Image classification data set "dataset" (vmdam7102000/seed-classification on GitHub). Class labels (11): almond, brazil nut, cashew, chestnut, hazelnut, macadamia, peanut, pecan, pine nut, pistachio, walnut.

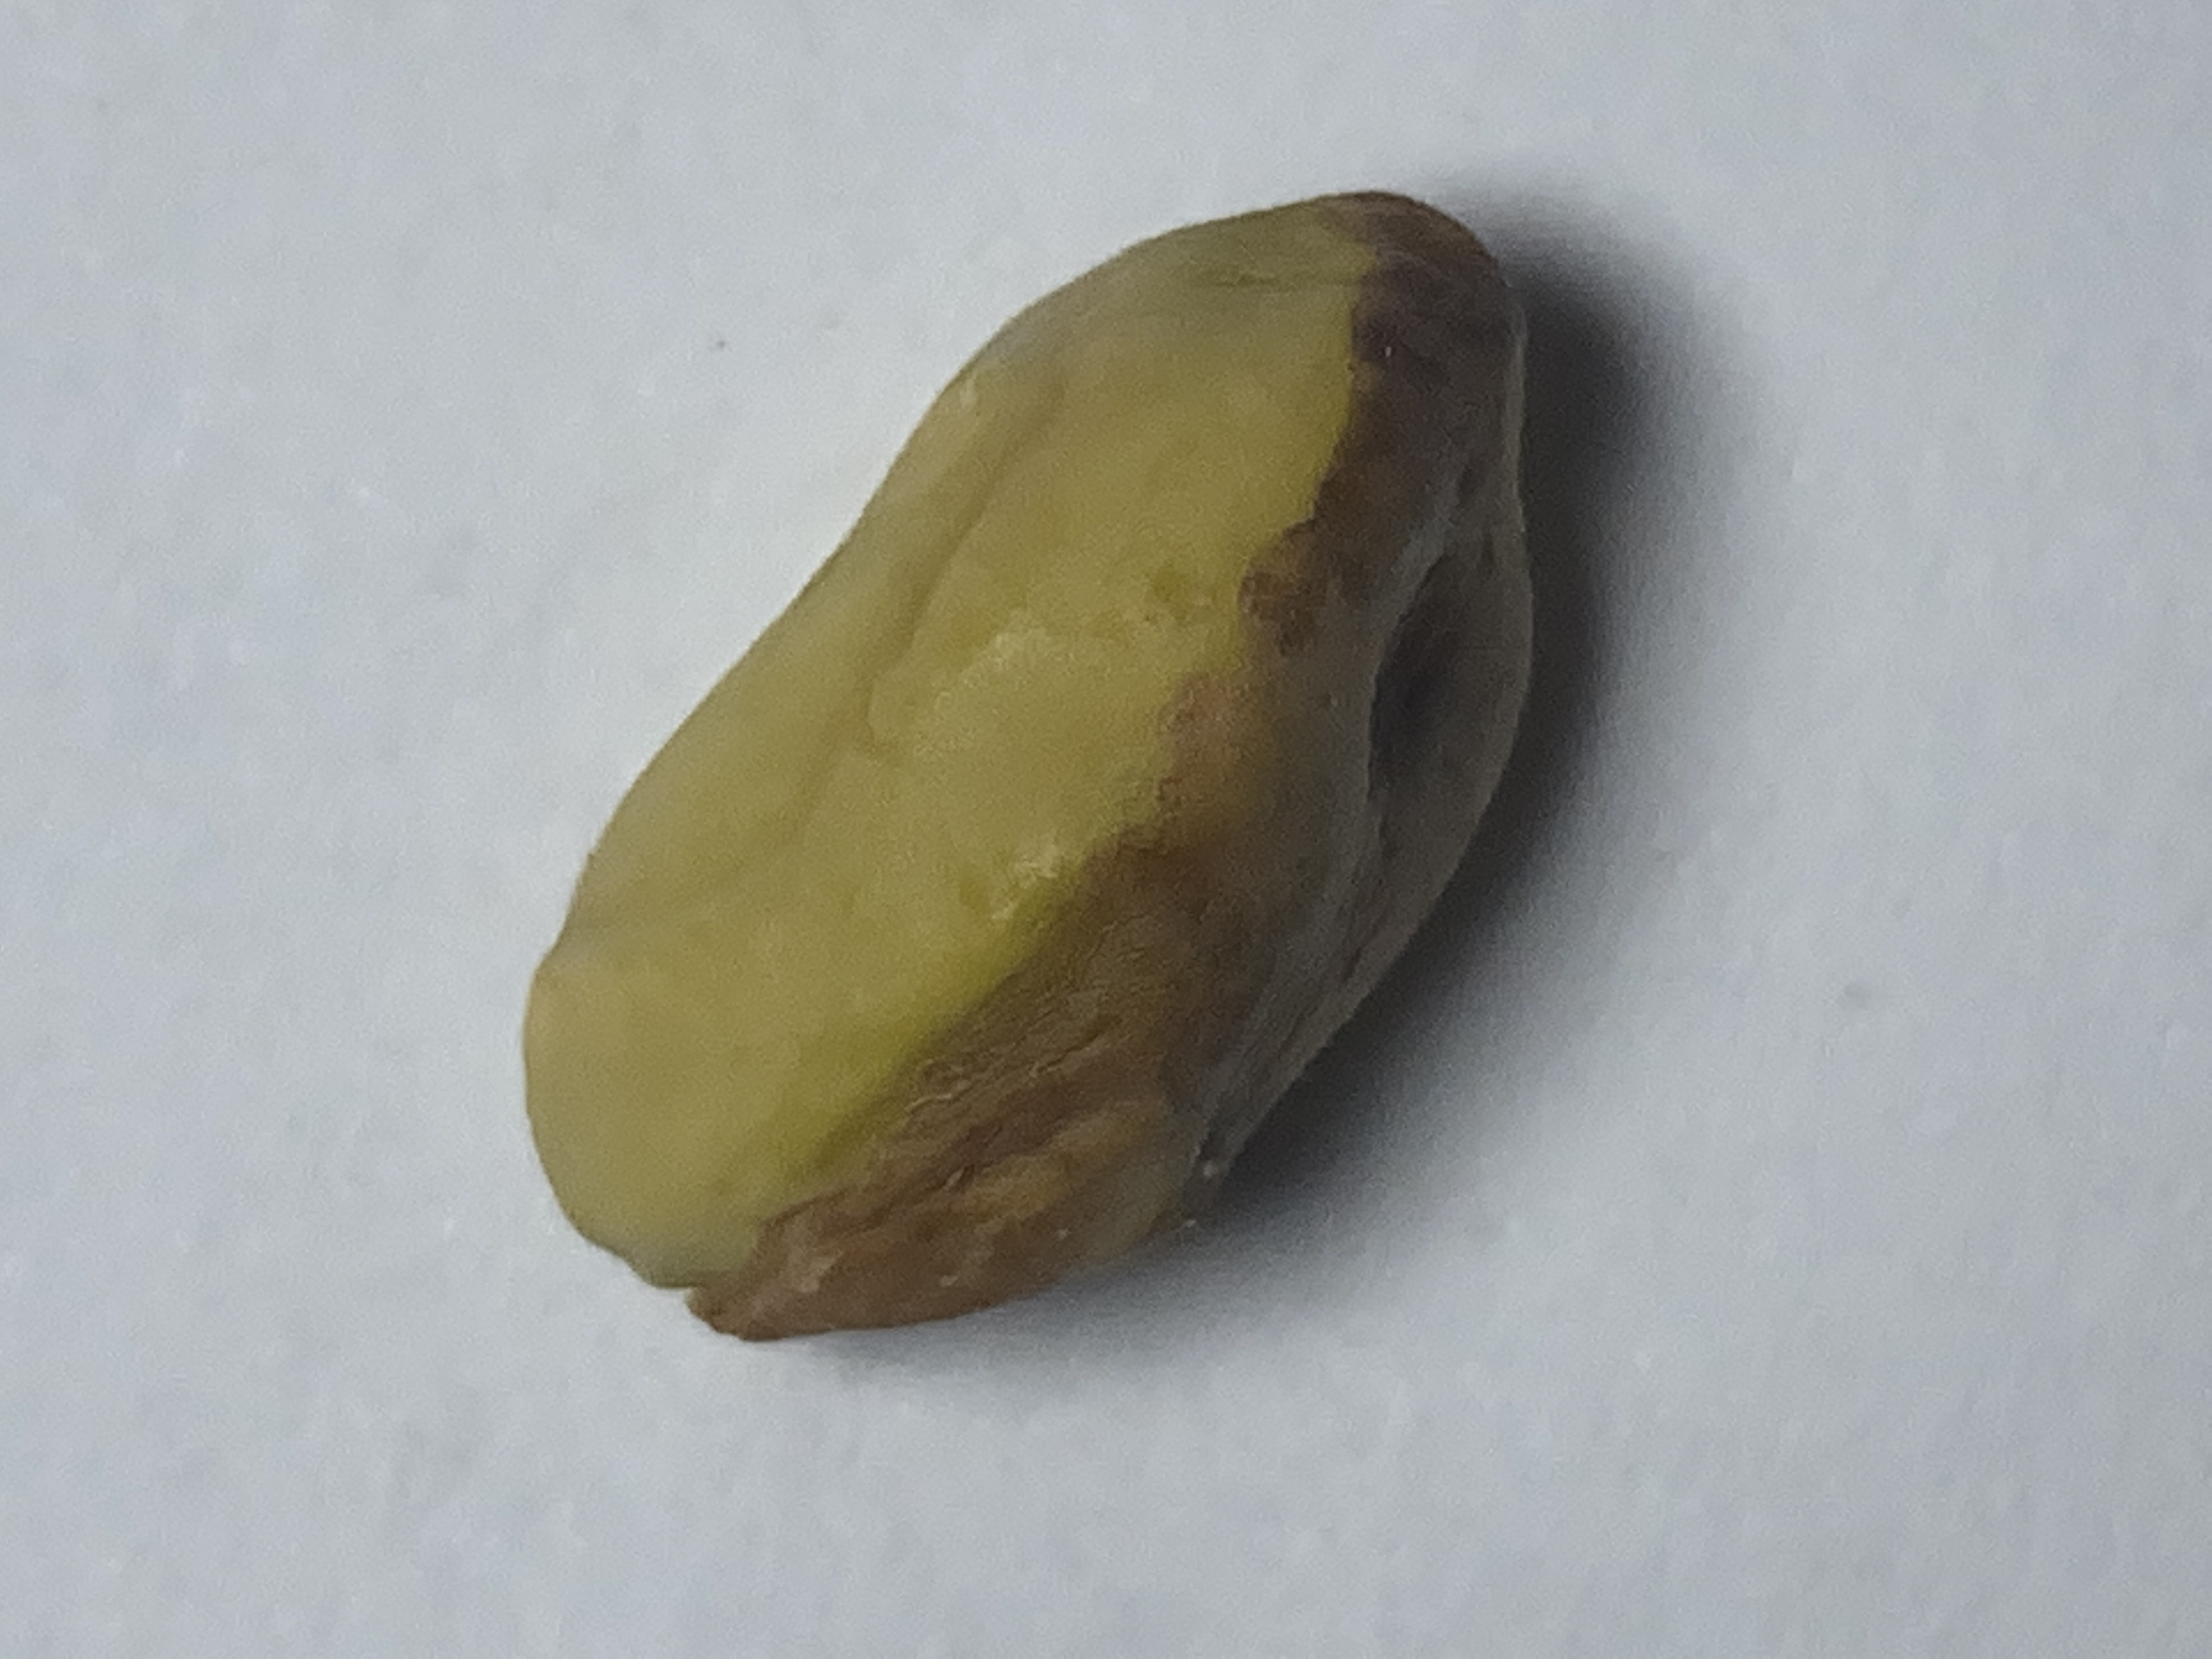
Label: pistachio

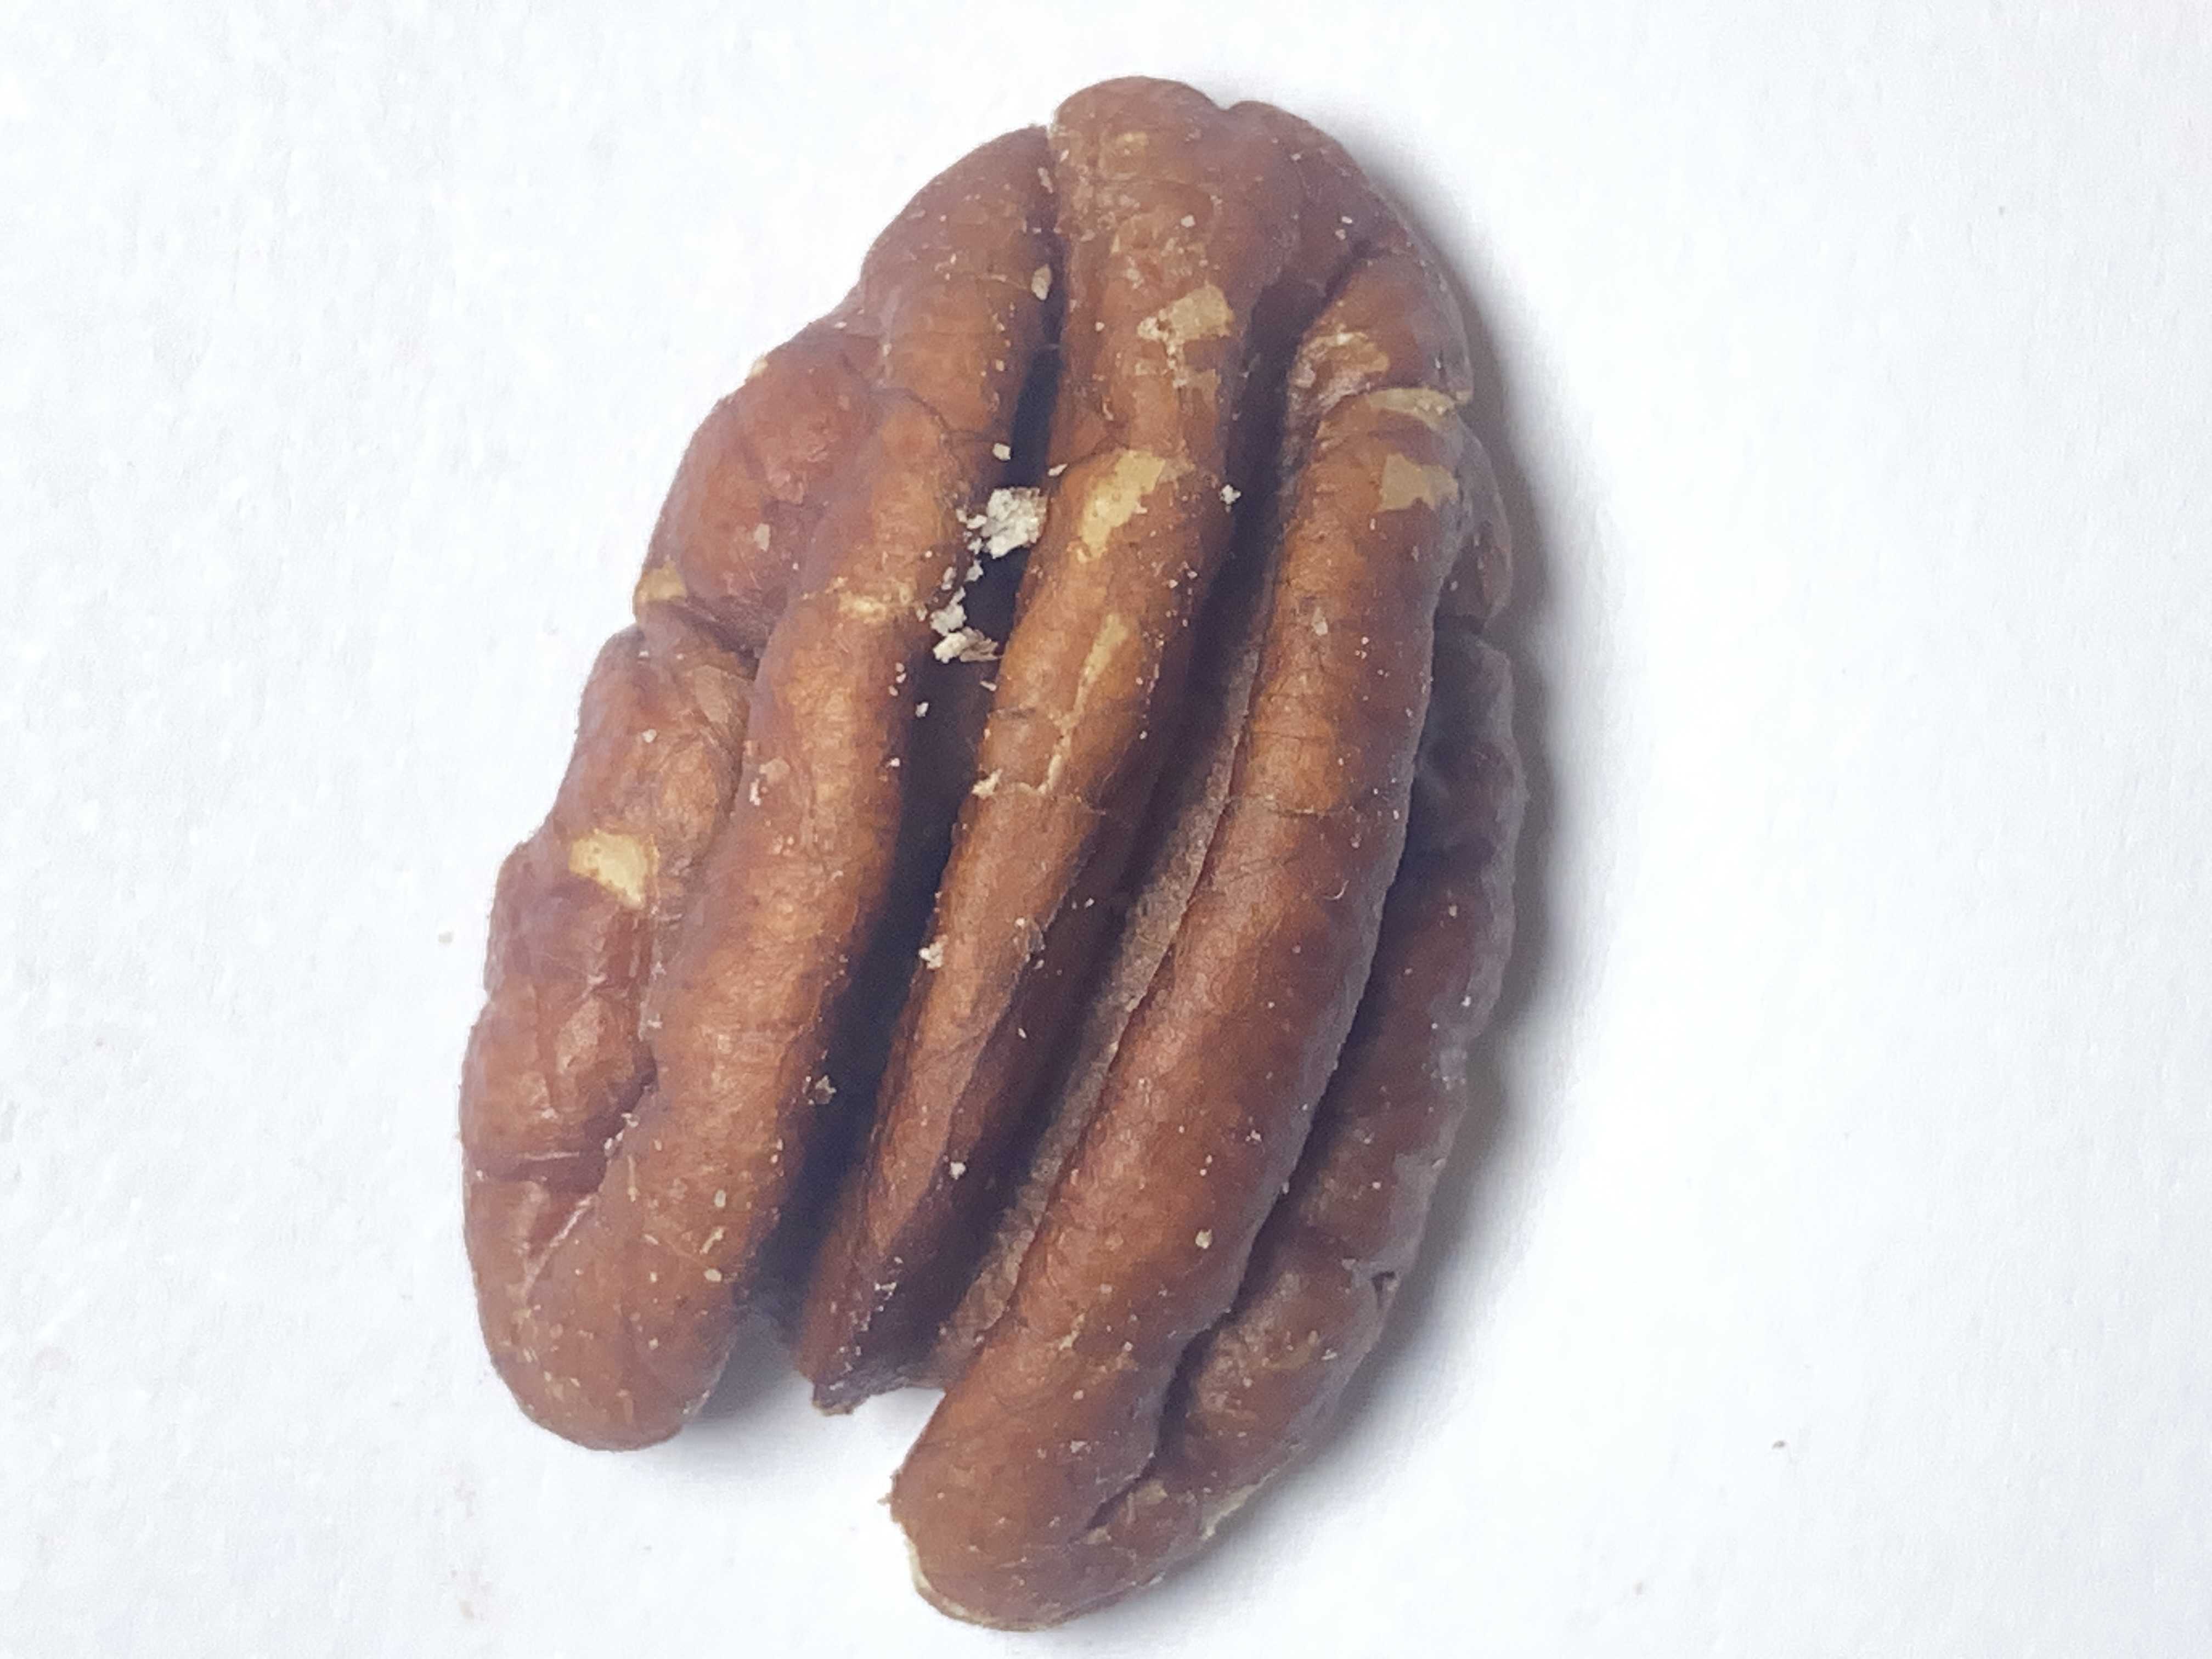
Label: pecan

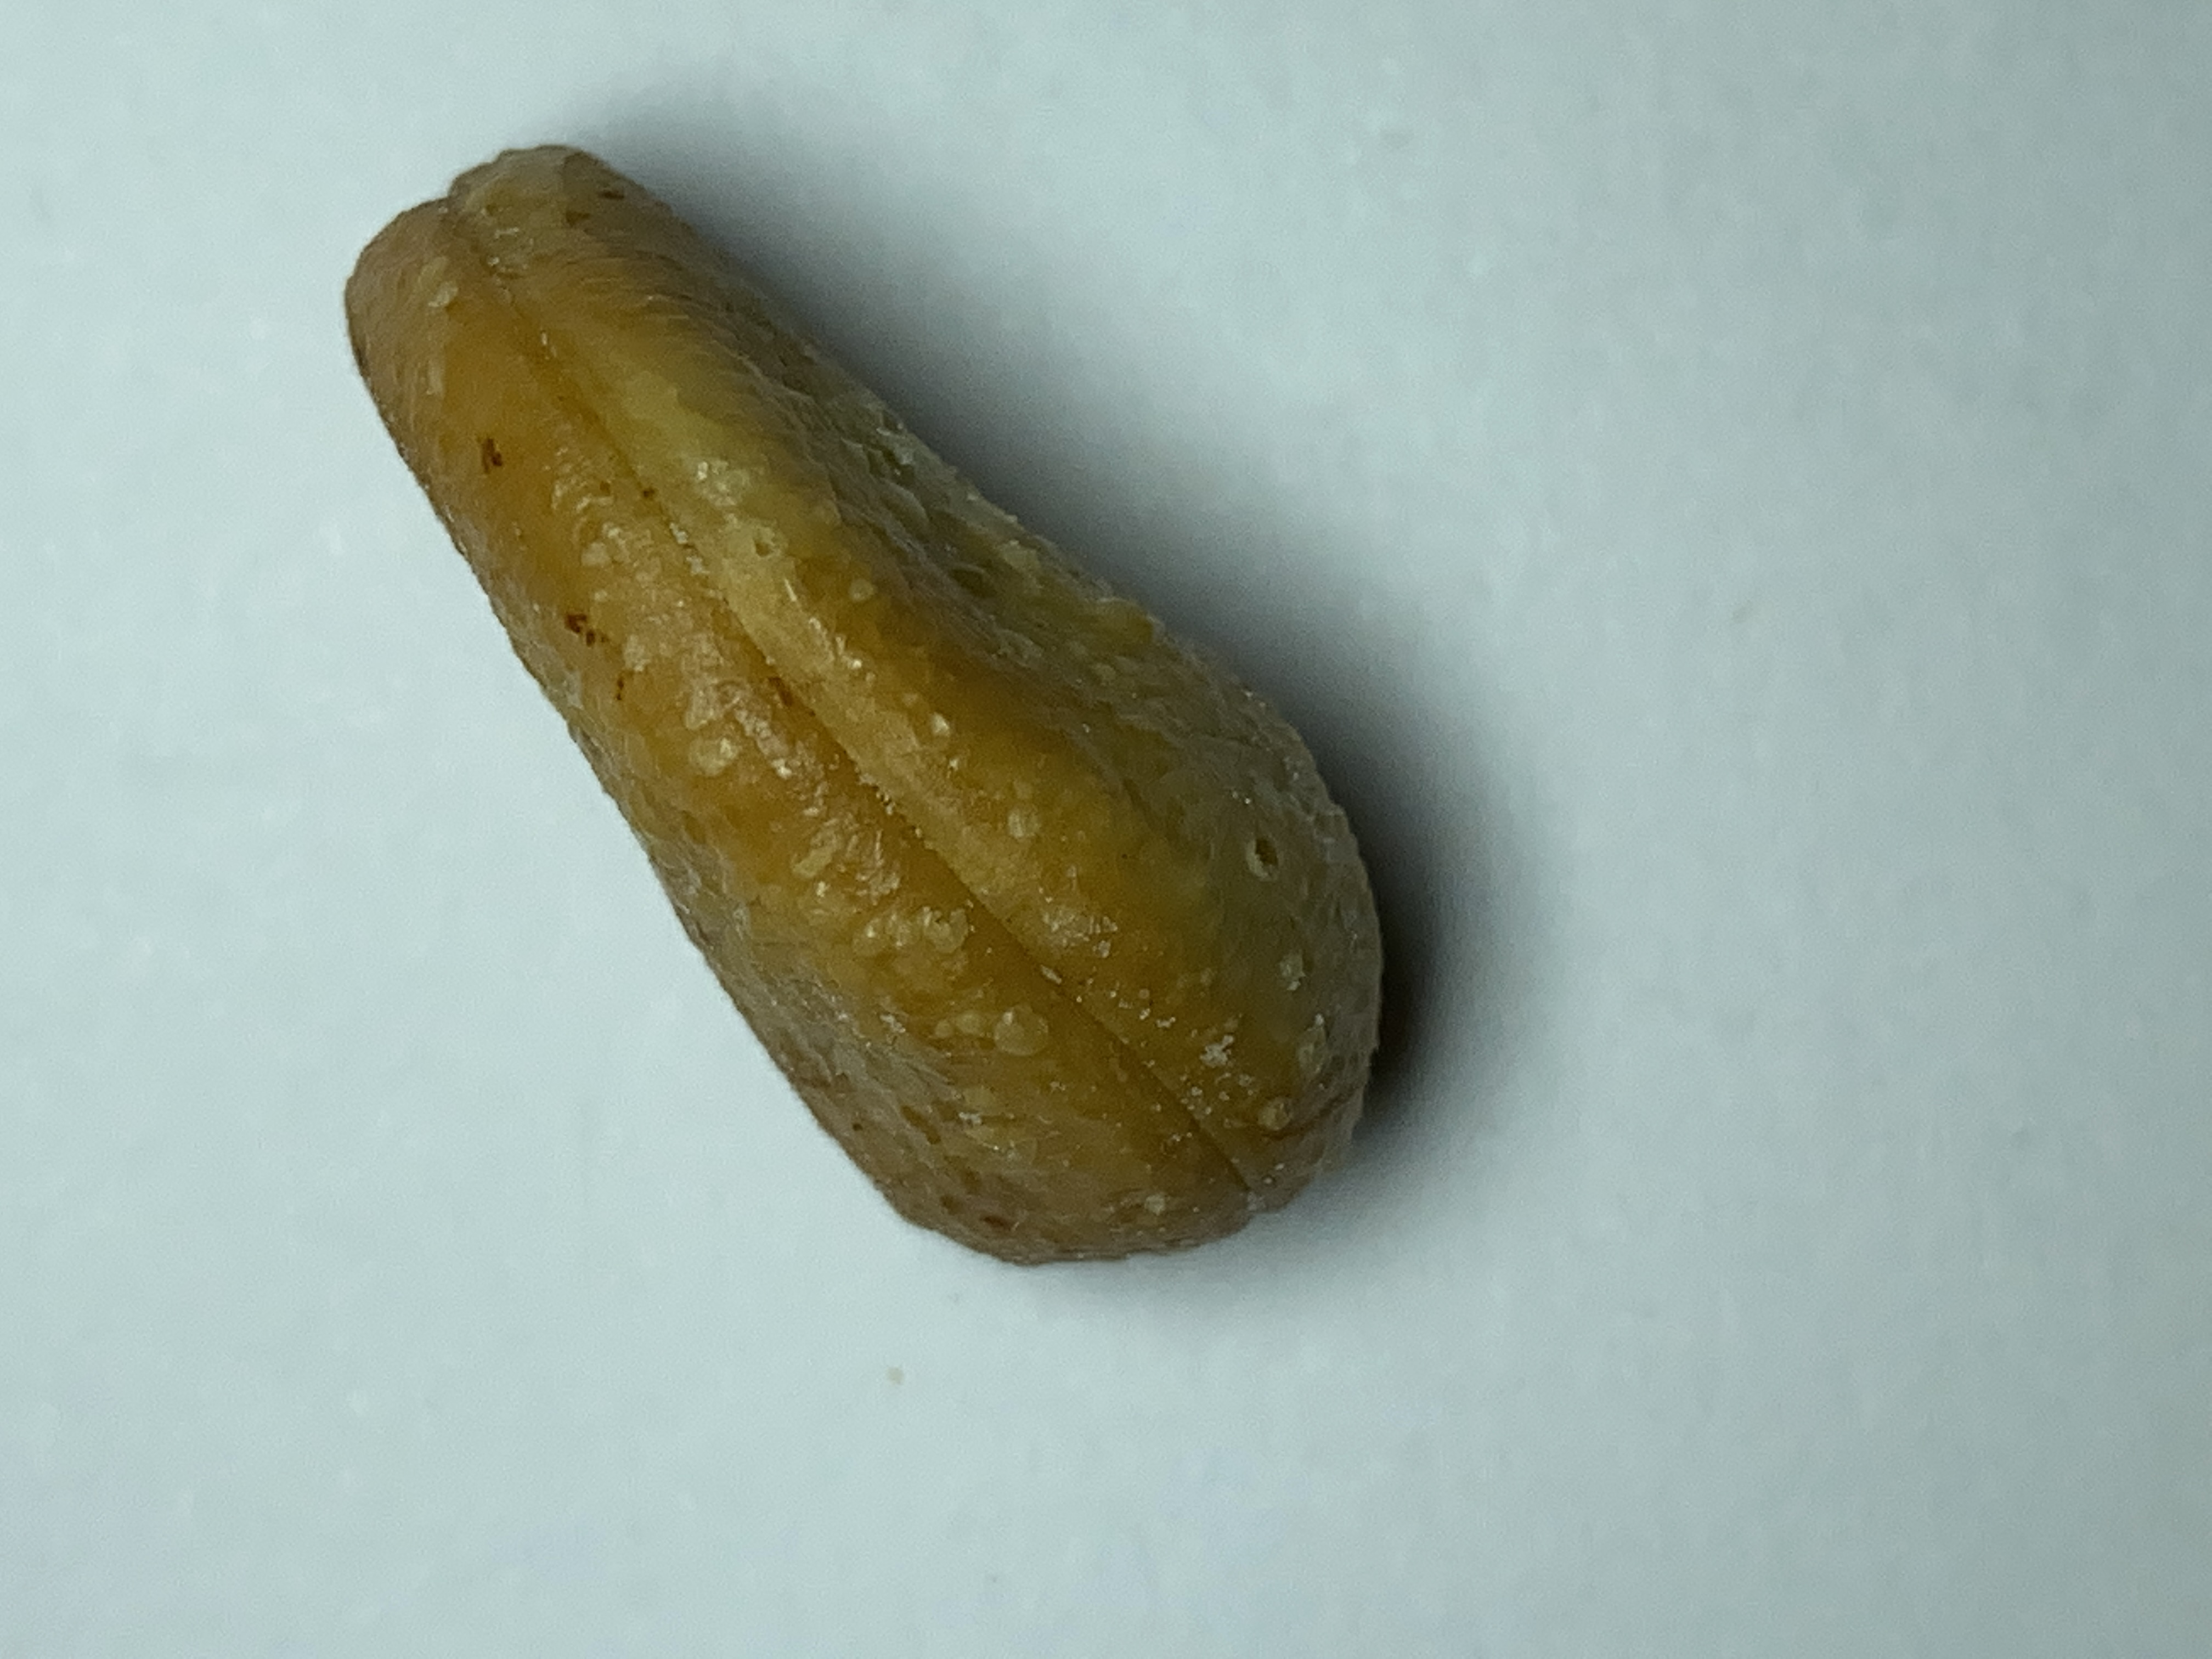
Label: cashew

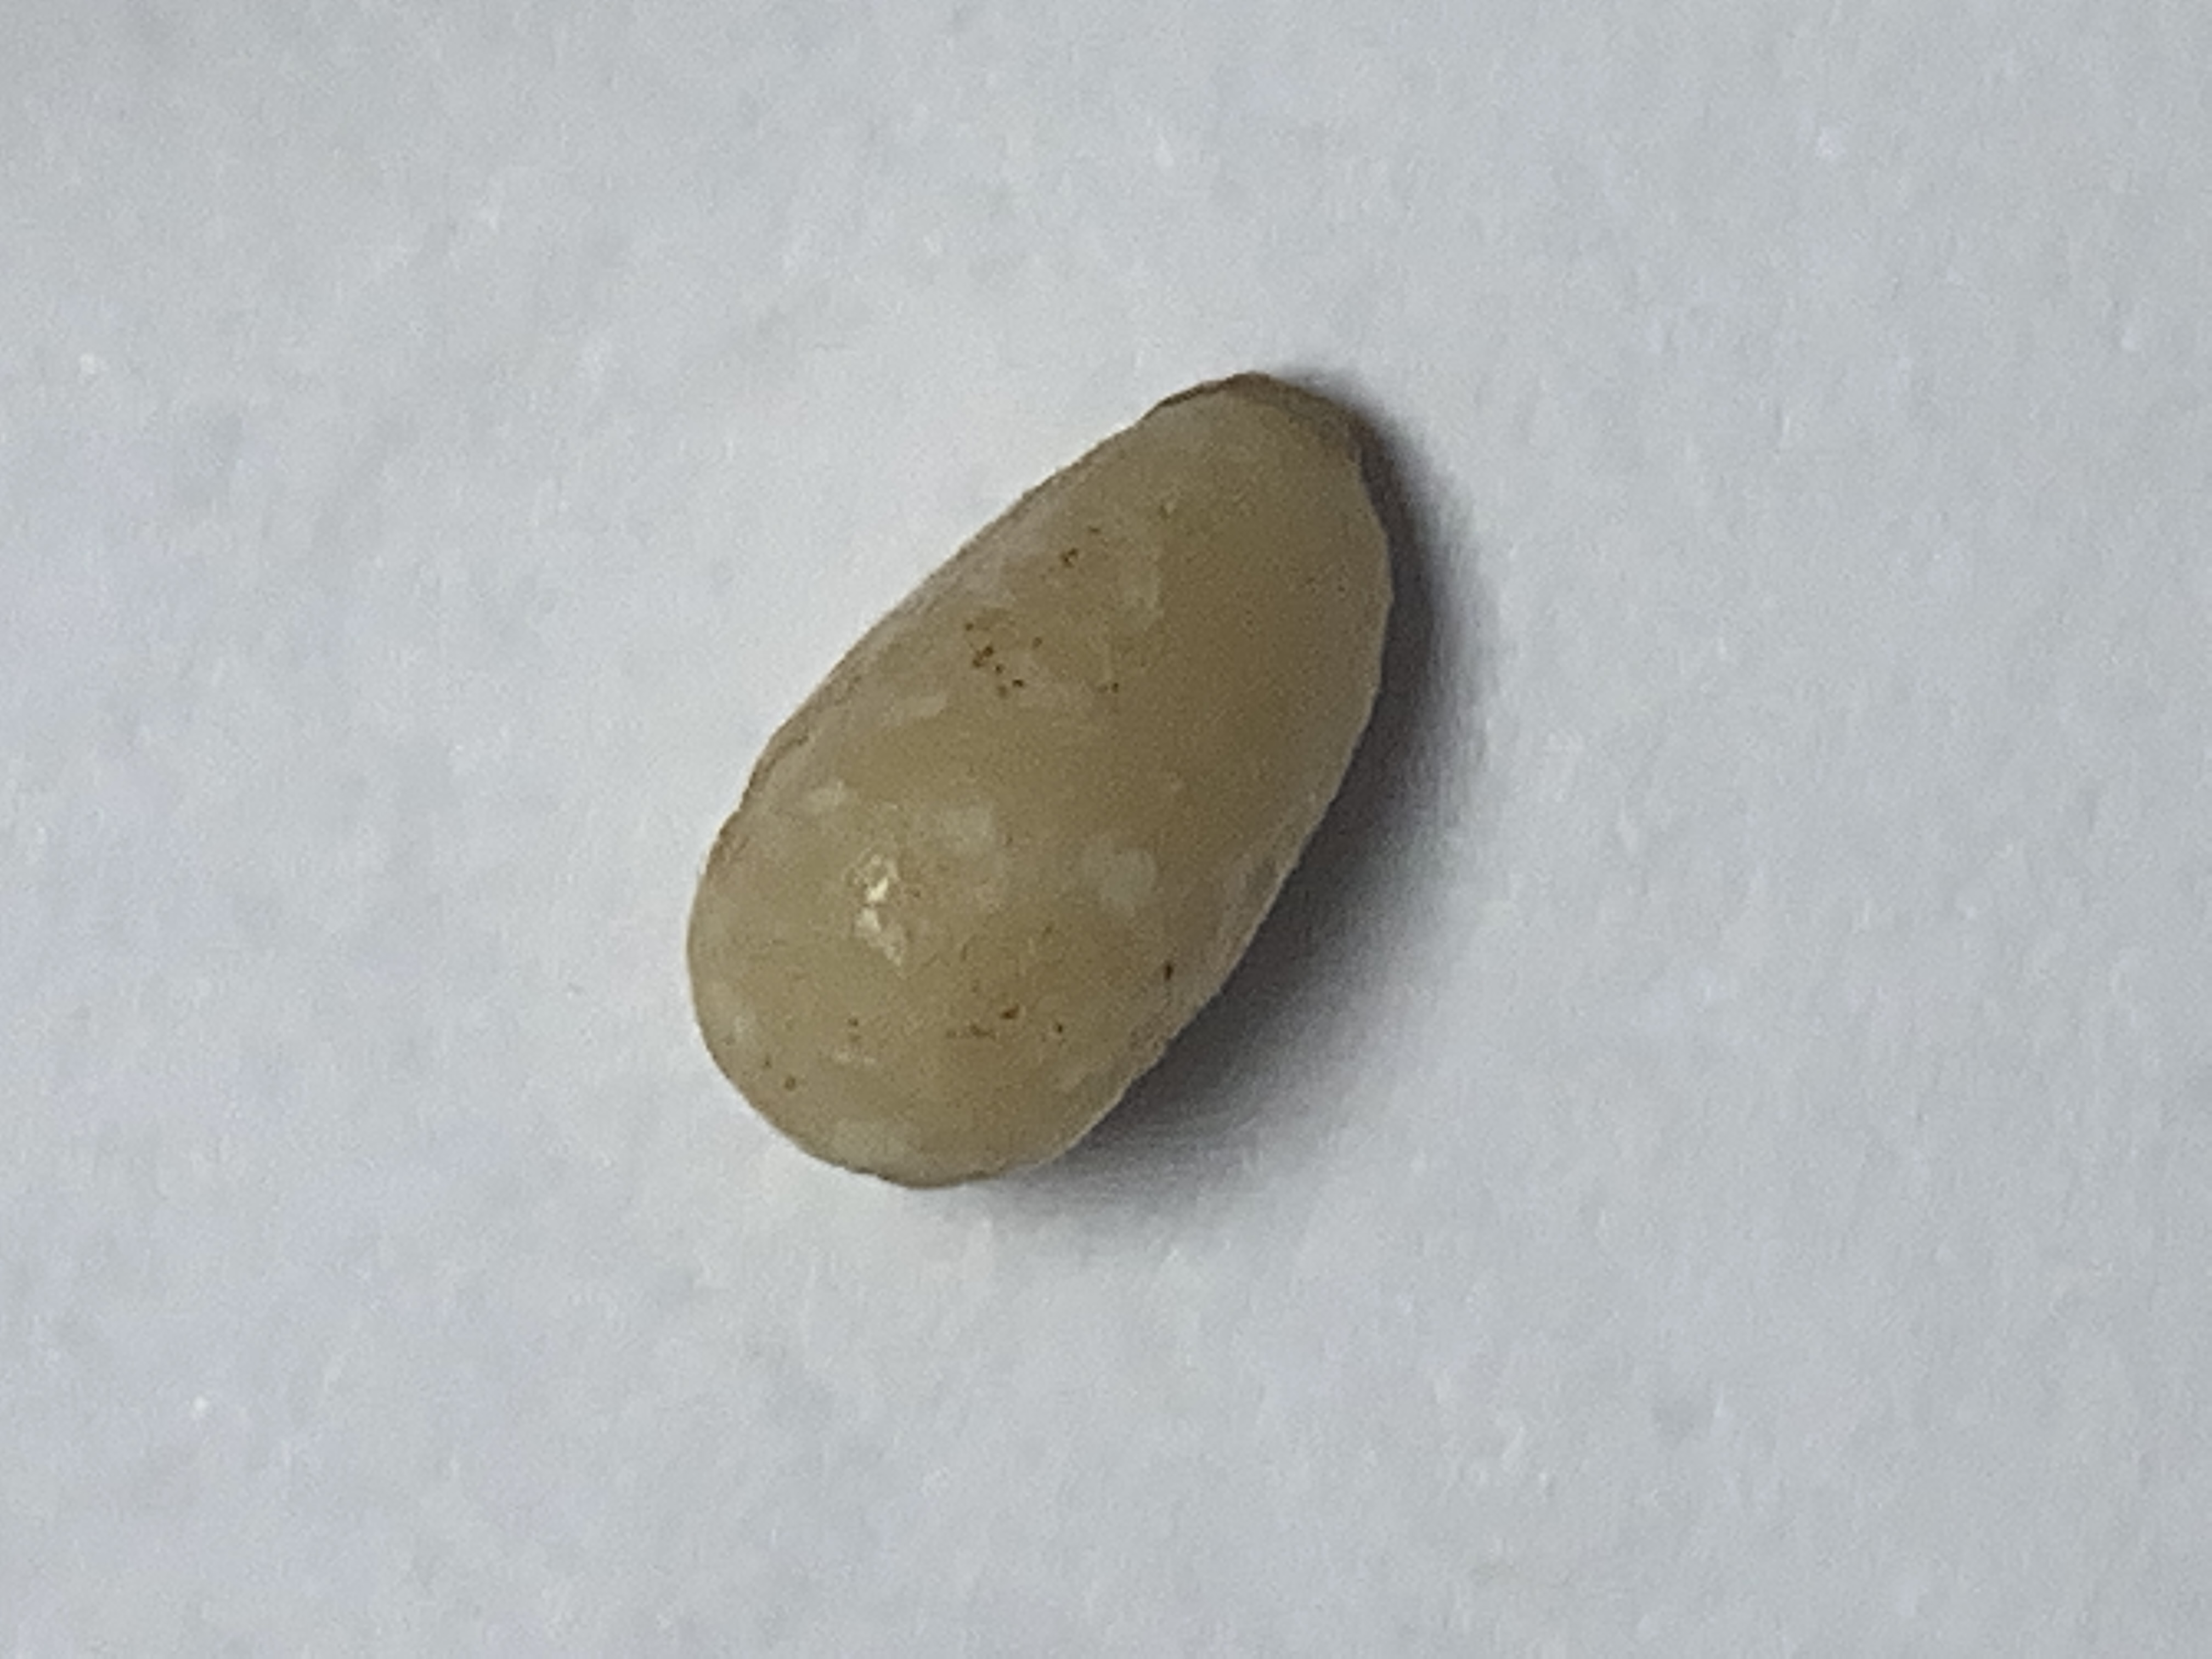
Label: pine nut

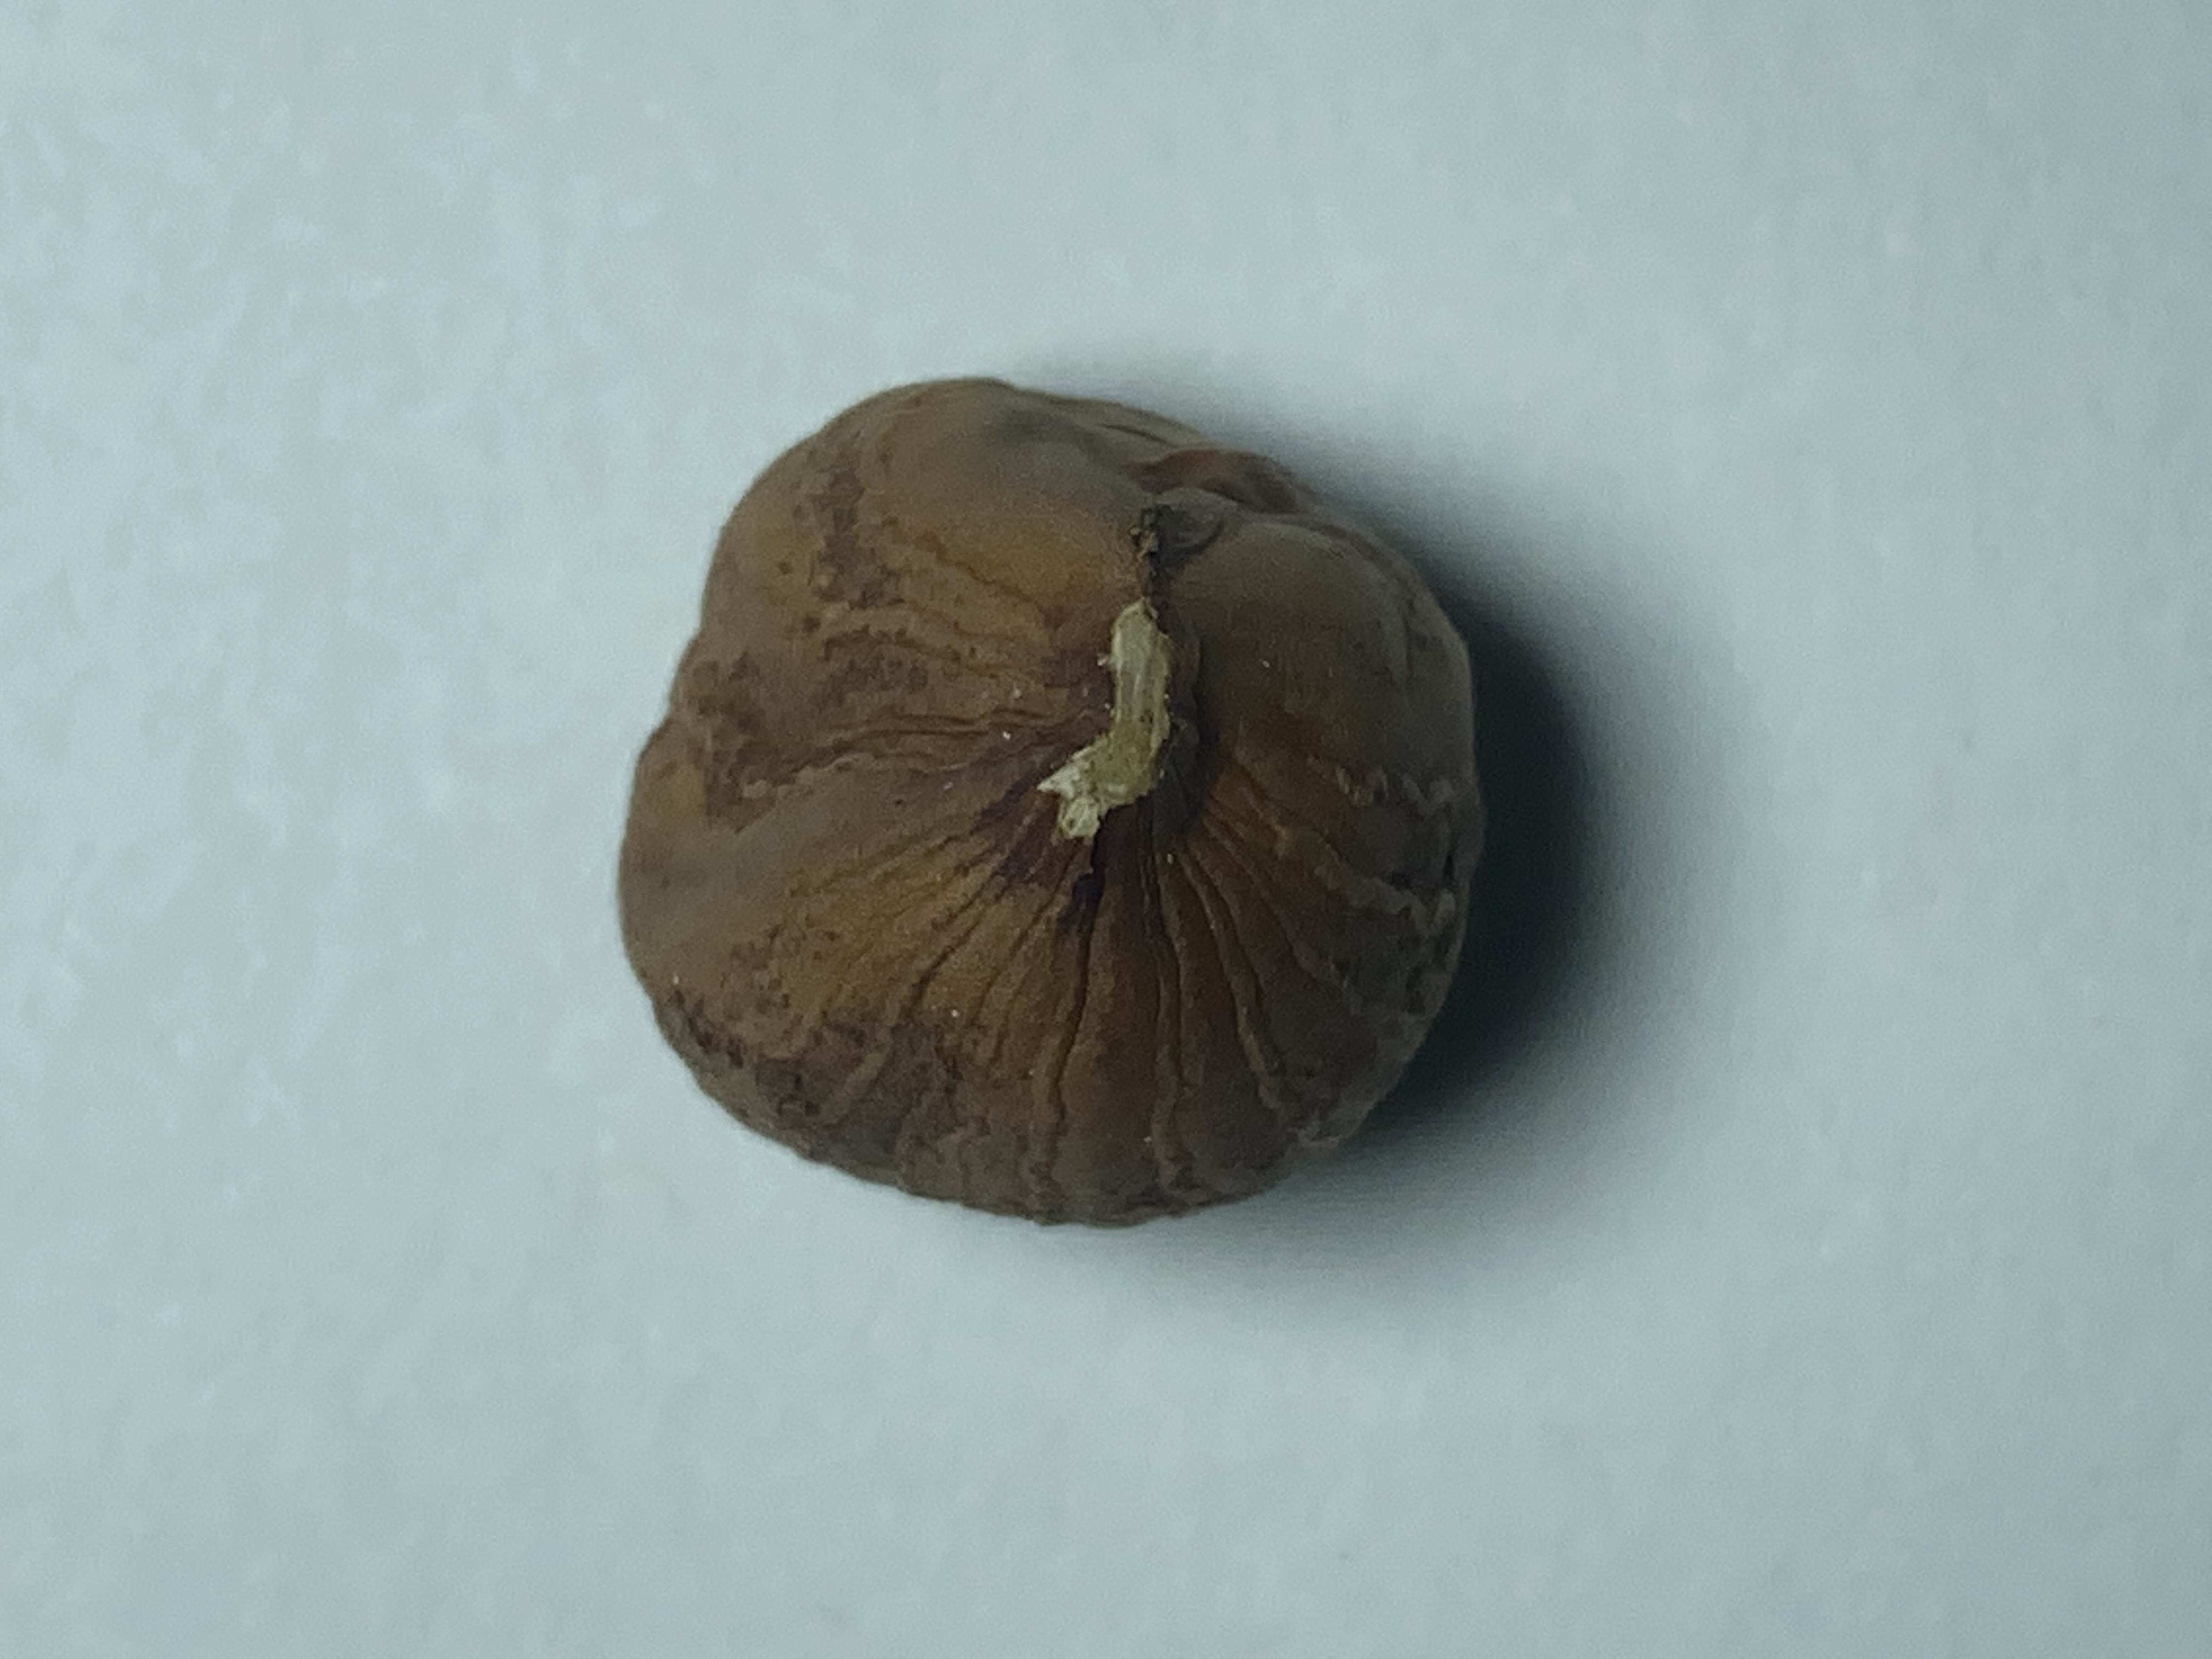
Label: hazelnut

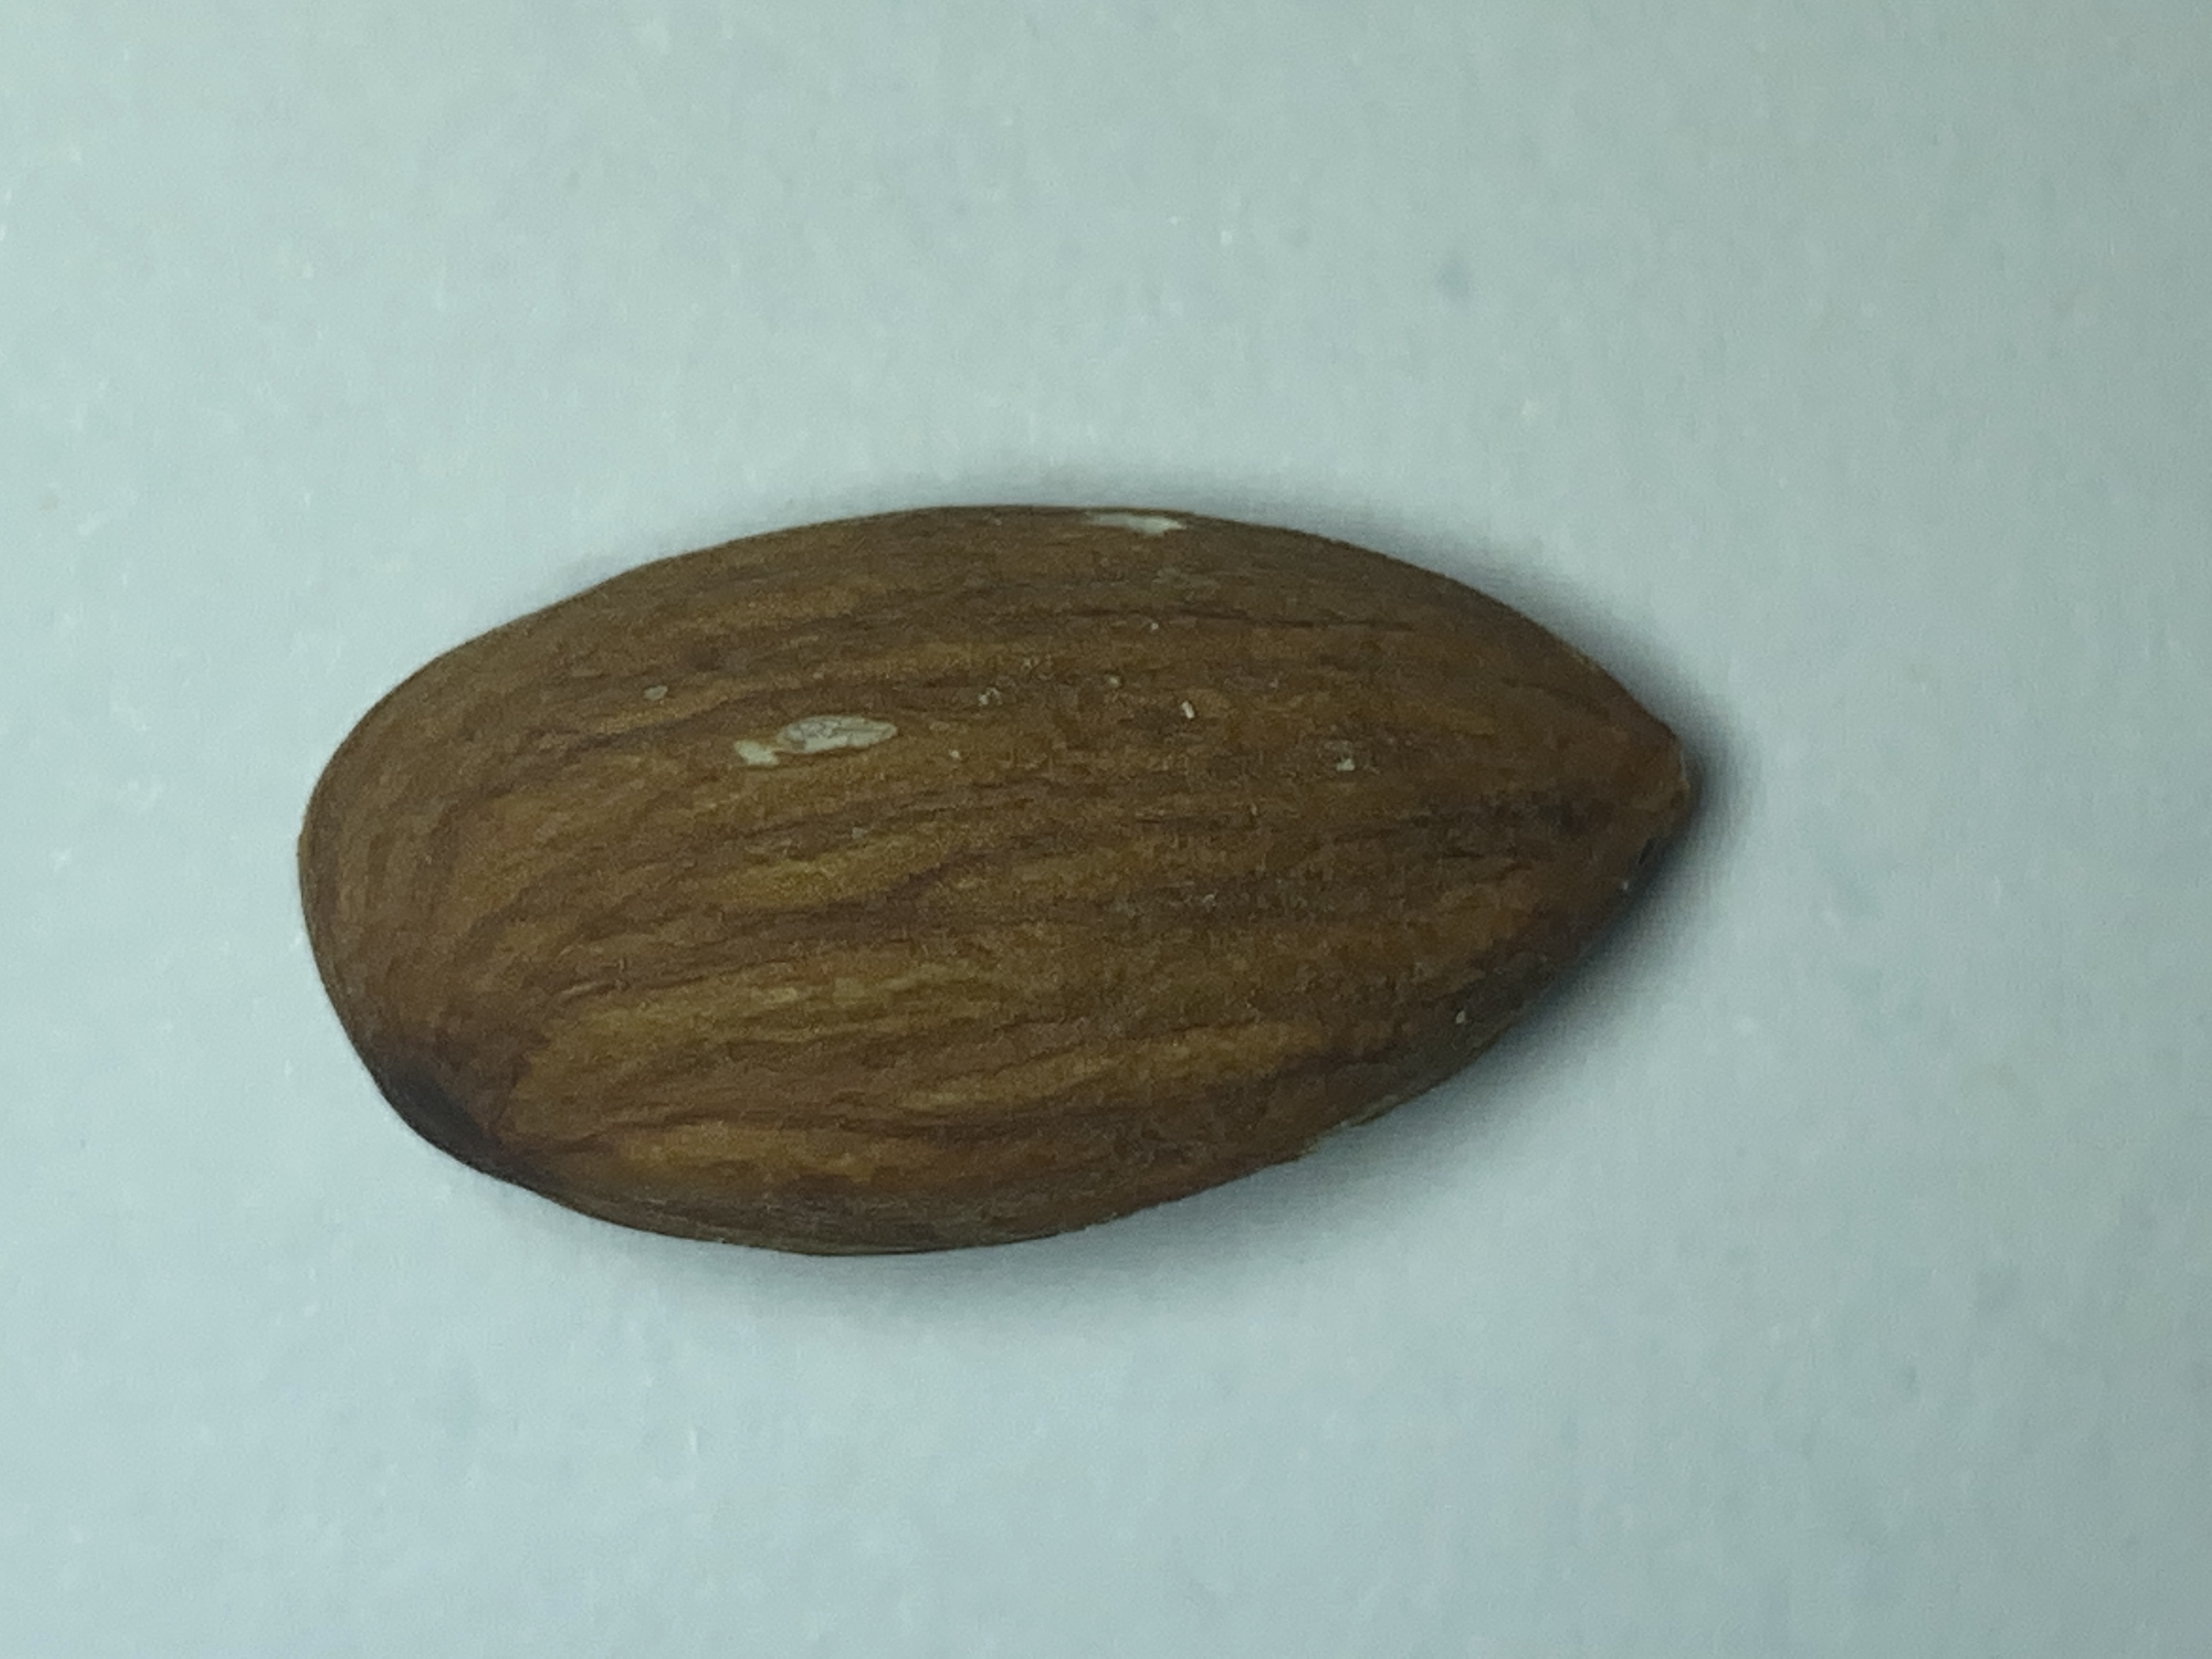
Label: almond
